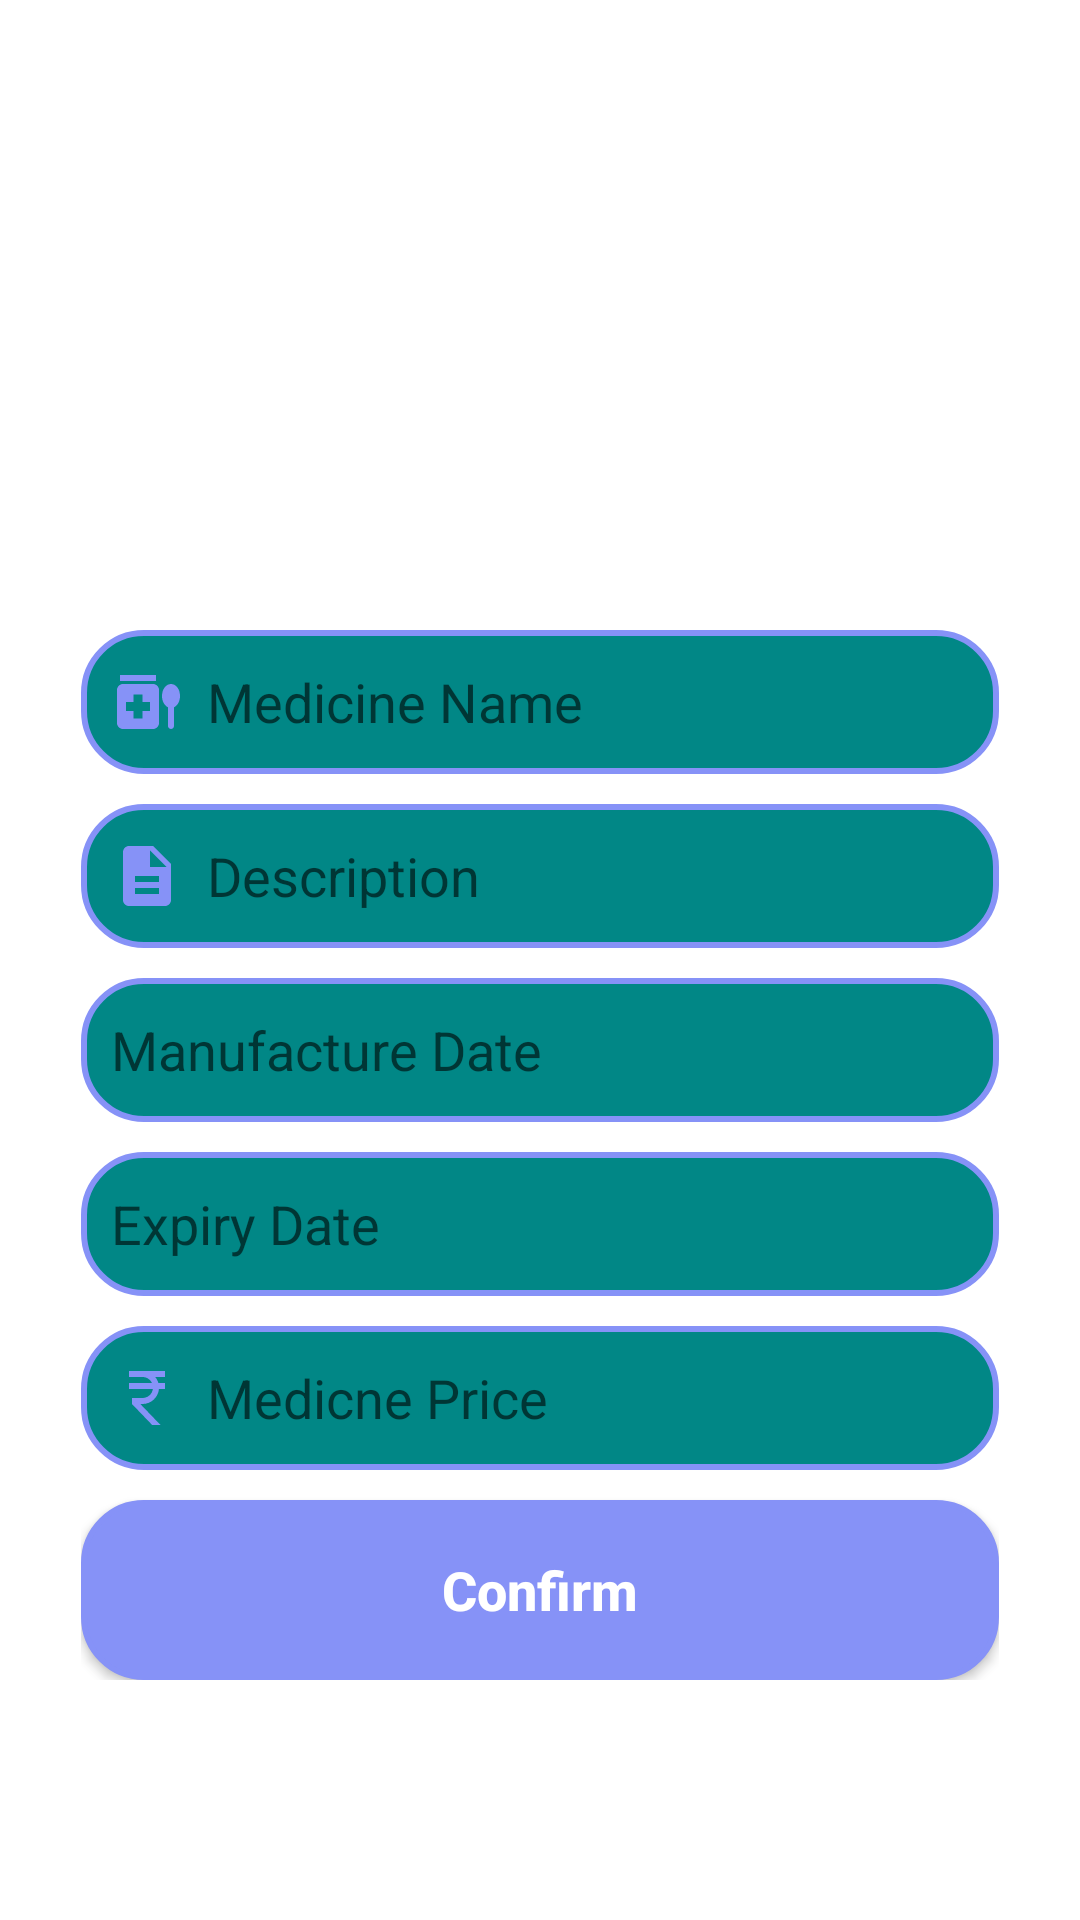

Android layout source for this screen:
<!-- AndroidManifest.xml: application theme Theme.MyApplicationFirebase -->
<!-- res/layout/activity_med_upload.xml -->
<?xml version="1.0" encoding="utf-8"?>
<LinearLayout xmlns:android="http://schemas.android.com/apk/res/android"
    xmlns:app="http://schemas.android.com/apk/res-auto"
    xmlns:tools="http://schemas.android.com/tools"
    android:layout_width="match_parent"
    android:layout_height="match_parent"
    android:orientation="vertical"
    android:padding="3dp"
    android:background="@drawable/back1"
    android:gravity="center"
    tools:context=".MedUploadActivity">


    <LinearLayout
        android:layout_width="match_parent"
        android:layout_height="wrap_content"
        android:orientation="vertical"
        android:layout_gravity="center_horizontal"
        android:padding="24dp">

        <TextView
            android:layout_width="match_parent"
            android:layout_height="wrap_content"
            android:text="UPLOAD YOUR MEDICINE"
            android:textSize="36sp"
            android:textAlignment="center"
            android:textStyle="bold"
            android:textColor="@color/white"/>

        <EditText
            android:id="@+id/med_register_MedicineName"
            android:layout_width="match_parent"
            android:layout_height="wrap_content"
            android:layout_gravity="center"
            android:layout_marginTop="40dp"
            android:padding="10dp"
            android:drawablePadding="8dp"
            android:background="@drawable/white_backgroud"
            android:drawableLeft="@drawable/baseline_medication_liquid_24"
            android:hint="Medicine Name"
            android:minHeight="48dp" />

        <EditText
            android:id="@+id/med_register_MedicineDescription"
            android:layout_width="match_parent"
            android:layout_height="wrap_content"
            android:hint="Description"
            android:layout_marginTop="10dp"
            android:ems="10"
            android:minHeight="48dp"
            android:padding="10dp"
            android:drawablePadding="8dp"
            android:background="@drawable/white_backgroud"
            android:drawableLeft="@drawable/baseline_description_24"
            android:inputType="phone" />

        <EditText
            android:id="@+id/register_MedicineManufactureDate"
            android:layout_width="match_parent"
            android:layout_height="wrap_content"
            android:layout_gravity="center"
            android:layout_marginTop="10dp"
            android:padding="10dp"
            android:drawablePadding="8dp"
            android:background="@drawable/white_backgroud"
            android:drawableLeft="@drawable/baseline_access_time_24"
            android:hint="Manufacture Date"
            android:minHeight="48dp" />

        <EditText
            android:id="@+id/Med_register_MedicineExpiryDate"
            android:layout_width="match_parent"
            android:layout_height="wrap_content"
            android:layout_gravity="center"
            android:layout_marginTop="10dp"
            android:padding="10dp"
            android:drawablePadding="8dp"
            android:background="@drawable/white_backgroud"
            android:drawableLeft="@drawable/baseline_access_time_24"
            android:hint="Expiry Date"
            android:minHeight="48dp" />

        <EditText
            android:id="@+id/Med_register_MedicinePrice"
            android:layout_width="match_parent"
            android:layout_height="wrap_content"
            android:layout_gravity="center"
            android:layout_marginTop="10dp"
            android:padding="10dp"
            android:drawablePadding="8dp"
            android:background="@drawable/white_backgroud"
            android:drawableLeft="@drawable/baseline_currency_rupee_24"
            android:hint="Medicne Price"
            android:minHeight="48dp" />

        <Button
            android:id="@+id/med_register_button"
            android:layout_width="match_parent"
            android:layout_height="60dp"
            android:layout_marginTop="10dp"
            android:background="@drawable/color_background"
            android:hint="Confirm"
            android:textColorHint="@color/white"
            android:textSize="18sp"
            android:textStyle="bold" />

    </LinearLayout>

</LinearLayout>
<!-- resources referenced by this layout -->
<resources>
  <color name="white">#FFFFFFFF</color>
  <!-- drawable baseline_currency_rupee_24 (drawable) -->
  <vector android:height="24dp" android:tint="#8692F7"
      android:viewportHeight="24" android:viewportWidth="24"
      android:width="24dp" xmlns:android="http://schemas.android.com/apk/res/android">
      <path android:fillColor="@android:color/white" android:pathData="M13.66,7C13.1,5.82 11.9,5 10.5,5L6,5V3h12v2l-3.26,0c0.48,0.58 0.84,1.26 1.05,2L18,7v2l-2.02,0c-0.25,2.8 -2.61,5 -5.48,5H9.77l6.73,7h-2.77L7,14v-2h3.5c1.76,0 3.22,-1.3 3.46,-3L6,9V7L13.66,7z"/>
  </vector>
  <!-- drawable baseline_description_24 (drawable) -->
  <vector android:height="24dp" android:tint="#8692F7"
      android:viewportHeight="24" android:viewportWidth="24"
      android:width="24dp" xmlns:android="http://schemas.android.com/apk/res/android">
      <path android:fillColor="@android:color/white" android:pathData="M14,2L6,2c-1.1,0 -1.99,0.9 -1.99,2L4,20c0,1.1 0.89,2 1.99,2L18,22c1.1,0 2,-0.9 2,-2L20,8l-6,-6zM16,18L8,18v-2h8v2zM16,14L8,14v-2h8v2zM13,9L13,3.5L18.5,9L13,9z"/>
  </vector>
  <!-- drawable baseline_medication_liquid_24 (drawable) -->
  <vector android:height="24dp" android:tint="#8692F7"
      android:viewportHeight="24" android:viewportWidth="24"
      android:width="24dp" xmlns:android="http://schemas.android.com/apk/res/android">
      <path android:fillColor="@android:color/white" android:pathData="M3,3h12v2h-12z"/>
      <path android:fillColor="@android:color/white" android:pathData="M14,6H4C2.9,6 2,6.9 2,8v11c0,1.1 0.9,2 2,2h10c1.1,0 2,-0.9 2,-2V8C16,6.9 15.1,6 14,6zM13,15h-2.5v2.5h-3V15H5v-3h2.5V9.5h3V12H13V15z"/>
      <path android:fillColor="@android:color/white" android:pathData="M20,6c-1.68,0 -3,1.76 -3,4c0,1.77 0.83,3.22 2,3.76V20c0,0.55 0.45,1 1,1s1,-0.45 1,-1v-6.24c1.17,-0.54 2,-1.99 2,-3.76C23,7.76 21.68,6 20,6z"/>
  </vector>
  <!-- drawable color_background (drawable) -->
  <?xml version="1.0" encoding="utf-8"?>
  <selector xmlns:android="http://schemas.android.com/apk/res/android">
      <item>
          <shape android:shape="rectangle">
              <solid android:color="@color/lavender"/>
              <corners android:radius="20dp"/>
              <stroke
                  android:width="2dp"
                  android:color="@color/lavender"/>
          </shape>
      </item>
  </selector>
  <!-- drawable white_backgroud (drawable) -->
  <?xml version="1.0" encoding="utf-8"?>
  <selector xmlns:android="http://schemas.android.com/apk/res/android">
      <item>
          <shape android:shape="rectangle">
              <solid android:color="@color/teal_700"/>
              <corners android:radius="20dp"/>
              <stroke
                  android:width="2dp"
                  android:color="@color/lavender"/>
          </shape>
      </item>
  </selector>
  <style name="Theme.MyApplicationFirebase" parent="Theme.MaterialComponents.DayNight.NoActionBar">
          
          <item name="colorPrimary">@color/purple_500</item>
          <item name="colorPrimaryVariant">@color/purple_700</item>
          <item name="colorOnPrimary">@color/white</item>
          
          <item name="colorSecondary">@color/teal_200</item>
          <item name="colorSecondaryVariant">@color/teal_700</item>
          <item name="colorOnSecondary">@color/black</item>
          
          <item name="android:statusBarColor">?attr/colorPrimaryVariant</item>
          
      </style>
  <color name="lavender">#8692f7</color>
  <color name="teal_700">#FF018786</color>
  <color name="purple_500">#FF6200EE</color>
  <color name="purple_700">#FF3700B3</color>
  <color name="teal_200">#FF03DAC5</color>
  <color name="black">#FF000000</color>
</resources>
